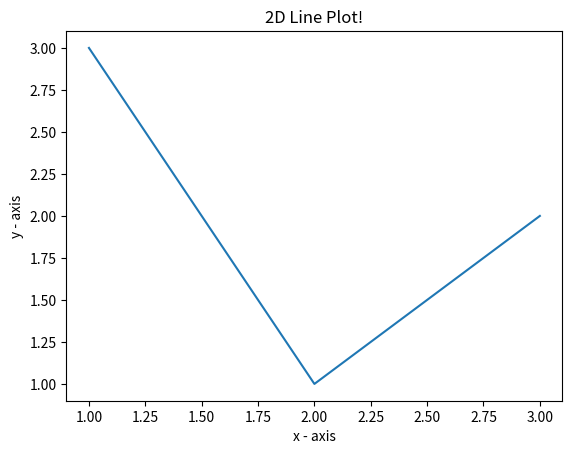

This figure's Python source:
import matplotlib.pyplot as plt   
    
# x axis values   
x = [1,2,3]   
# corresponding y axis values   
y = [3,1,2]   
    
# plotting the points    
plt.plot(x, y)   
    
# naming the x axis   
plt.xlabel('x - axis')   
# naming the y axis   
plt.ylabel('y - axis')   
    
# giving a title to my graph   
plt.title('2D Line Plot!')   
    
# function to show the plot   
plt.show()  
